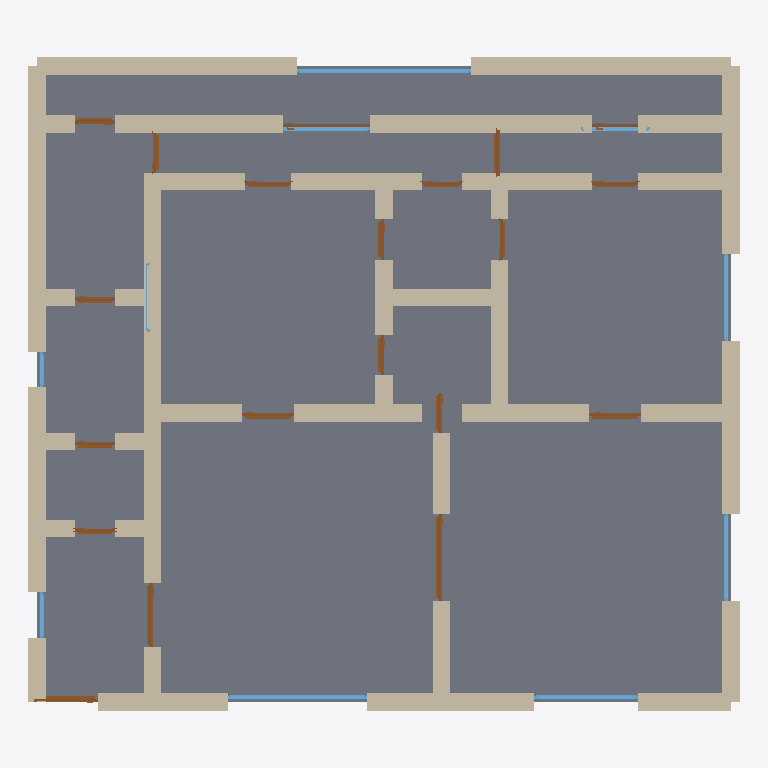
Plan cut of the same IFC building model at storey 'Ground Floor' (level 0.00 m, cut at 1.40 m), seen from above with north up, elements coloured by IFC class: 54 walls (beige), 20 doors (brown), 10 windows (light blue), 1 slab (grey). Cut surfaces are drawn darker.
Extent 12.3 m × 11.3 m × 2.9 m (x, y, z). Storeys (1): Ground Floor at 0.00 m. Elements (86): 55 IfcWall, 20 IfcDoor, 10 IfcWindow, 1 IfcSlab.

HEADER;
FILE_DESCRIPTION(('ViewDefinition[DesignTransferView]'),'2;1');
FILE_NAME('/dev/null','2026-05-05T20:57:13+05:30',(''),(''),'IfcOpenShell 0.8.5','IfcOpenShell 0.8.5','Nobody');
FILE_SCHEMA(('IFC4'));
ENDSEC;
DATA;
#1=IFCPROJECT('2rJgEmKiL29x5v2n0iUMLf',$,'A Cape Town Sea Point 3-bed modern — Atlantic seaboard conte',$,$,$,$,(#10),#5);
#12=IFCSITE('3k578H3k9AtO1oKv8X9uXK',$,'Site',$,$,$,$,$,$,$,$,$,$,$);
#13=IFCBUILDING('0PuYTygp91PRkpbT1YYXG2',$,'Building',$,$,$,$,$,$,$,$,$);
#16=IFCBUILDINGSTOREY('3psyF6$$v6weEQojhaeP_e',$,'Ground Floor',$,$,#22,$,$,$,$);
#3823=IFCSLAB('0TF6H558rE0wEdjdgTCKhu',$,'Floor',$,$,#3840,#3835,$,.FLOOR.);
#200=IFCWALL('0h13coDRz4kwWcStDuWBOv',$,'Exterior Wall',$,$,#221,#216,$,$);
#178=IFCWALL('13Vi6hm810mO6QZeXqM5XY',$,'Exterior Wall',$,$,#199,#194,$,$);
#156=IFCWALL('1rOlji_VT2pfPkGU0ns6Dn',$,'Exterior Wall',$,$,#177,#172,$,$);
#222=IFCWALL('3K1Uu94Tb1HvZ43XMXrAuO',$,'Exterior Wall',$,$,#243,#238,$,$);
#134=IFCWALL('0Lz8FYfa9DiB7XrN2nKcol',$,'Exterior Wall',$,$,#155,#150,$,$);
#112=IFCWALL('1gzd8RoIj4AxSovuM06qo7',$,'Exterior Wall',$,$,#133,#128,$,$);
#46=IFCWALL('1qiu9t99v6buplMM5MOn08',$,'Exterior Wall',$,$,#67,#62,$,$);
#23=IFCWALL('0vKMQ7esXFC9Wr4XHXqXXW',$,'Exterior Wall',$,$,#45,#39,$,$);
#1080=IFCWALL('0o4296HJ5DQBcoxXzTAtFs',$,'Interior Wall',$,$,#1101,#1096,$,$);
#1058=IFCWALL('2nF84XyibCfBdUmRMC2MGk',$,'Interior Wall',$,$,#1079,#1074,$,$);
#618=IFCWALL('2lYq1cmLX0zQTcDElMIJrm',$,'Interior Wall',$,$,#639,#634,$,$);
#816=IFCWALL('2T62KPkZX6Iwn5KNkD2KmK',$,'Interior Wall',$,$,#837,#832,$,$);
#838=IFCWALL('2iD53EPKLEB9VW3k23igjy',$,'Interior Wall',$,$,#859,#854,$,$);
#90=IFCWALL('2Mld_0$Br4$f2m6Laj6OtV',$,'Exterior Wall',$,$,#111,#106,$,$);
#860=IFCWALL('1G0dbgANP4XRJYKCfNGRnW',$,'Interior Wall',$,$,#881,#876,$,$);
#398=IFCWALL('1UxFoVc$97YfocasXVoFPX',$,'Interior Wall',$,$,#419,#414,$,$);
#420=IFCWALL('1na2qs13D1H8h0mfJQ3Rgq',$,'Interior Wall',$,$,#441,#436,$,$);
#552=IFCWALL('20OjJkn9LCTxvf$EJ1YZcO',$,'Interior Wall',$,$,#573,#568,$,$);
#1168=IFCWALL('3Ry1HvvmH6zRGbJp__i5G1',$,'Interior Wall',$,$,#1189,#1184,$,$);
#68=IFCWALL('3eAsNJQR12nO$H9oWNc090',$,'Exterior Wall',$,$,#89,#84,$,$);
#772=IFCWALL('1MomvkX9rBWAOrI6vKkzmL',$,'Interior Wall',$,$,#793,#788,$,$);
#354=IFCWALL('3UI2GBsjP9OunobjqVbeHX',$,'Interior Wall',$,$,#375,#370,$,$);
#904=IFCWALL('1pgsPdTAD62eGuIdWnBnfa',$,'Interior Wall',$,$,#925,#920,$,$);
#1146=IFCWALL('06oE8YaIHAqvyXiTFpmI$8',$,'Interior Wall',$,$,#1167,#1162,$,$);
#794=IFCWALL('3iCUDkFxb0bvBXCW6mf42e',$,'Interior Wall',$,$,#815,#810,$,$);
#530=IFCWALL('0Lr6YVDn10UfANnbWQVtz1',$,'Interior Wall',$,$,#551,#546,$,$);
#882=IFCWALL('2w8N1p$s990Q8nDCm7WOSR',$,'Interior Wall',$,$,#903,#898,$,$);
#464=IFCWALL('10oahyzyPFrRuW0qxijNZu',$,'Interior Wall',$,$,#485,#480,$,$);
#376=IFCWALL('2MkDWbe3LBeepbRmRdZGzW',$,'Interior Wall',$,$,#397,#392,$,$);
#244=IFCWALL('12orcqtTbDyRNn0Q6Gj6rz',$,'Exterior Wall',$,$,#265,#260,$,$);
#288=IFCWALL('04nbo05l5BNArdBEHOSb38',$,'Interior Wall',$,$,#309,#304,$,$);
#266=IFCWALL('0_fREOwVr6x8sC_J49S1b_',$,'Interior Wall',$,$,#287,#282,$,$);
#3319=IFCWINDOW('2K4hUDVhz2qR6s$oMjLLWx',$,'Window',$,$,#3373,#3368,$,1.2,3.0,$,$,$);
#442=IFCWALL('1jdsorakf2i8cr6wa$uyyN',$,'Interior Wall',$,$,#463,#458,$,$);
#508=IFCWALL('01D_cr7rjCx9hYRlTSVxhs',$,'Interior Wall',$,$,#529,#524,$,$);
#706=IFCWALL('3j$l_BYdD7BPpBhztiCmzc',$,'Interior Wall',$,$,#727,#722,$,$);
#728=IFCWALL('2HXuPR4d5AaPcQN053al9G',$,'Interior Wall',$,$,#749,#744,$,$);
#1212=IFCWALL('1TsVI1xQzDoB86Acfn0ISt',$,'Interior Wall',$,$,#1233,#1228,$,$);
#750=IFCWALL('1EW$ym2fL8ie2papTfaKZj',$,'Interior Wall',$,$,#771,#766,$,$);
#992=IFCWALL('1zMsJGLrX0SAnfW0_s0lQZ',$,'Interior Wall',$,$,#1013,#1008,$,$);
#310=IFCWALL('0h4Jsu7xf6y9aDpWPMU3ai',$,'Interior Wall',$,$,#331,#326,$,$);
#926=IFCWALL('0k7Ch$nYnBJf$1XLArirlm',$,'Interior Wall',$,$,#947,#942,$,$);
#970=IFCWALL('1ILBwIWDvEsBEUfjtmmZmt',$,'Interior Wall',$,$,#991,#986,$,$);
#640=IFCWALL('3usyM2HCv0mQUW_EK_32p4',$,'Interior Wall',$,$,#661,#656,$,$);
#948=IFCWALL('1ZlREprPr51x890JEB7ppN',$,'Interior Wall',$,$,#969,#964,$,$);
#2934=IFCWINDOW('1RKjcM2rjD5wy3Jvq$lXh3',$,'Window',$,$,#2988,#2983,$,1.2,2.4,$,$,$);
#684=IFCWALL('1nwNepv$5BROJreUv$$AWs',$,'Interior Wall',$,$,#705,#700,$,$);
#1190=IFCWALL('3NXbSloTDF4we0H6A39hWV',$,'Interior Wall',$,$,#1211,#1206,$,$);
#1574=IFCDOOR('1Ty7vMMaT5Zf2PDZkR5ACr',$,'Door',$,$,#1658,#1653,$,2.1,1.5,$,$,$);
#596=IFCWALL('3Ich1NYCL6d8h8L1hUbvxY',$,'Interior Wall',$,$,#617,#612,$,$);
#574=IFCWALL('2JsmR1xY95EfWuMxiRm$BL',$,'Interior Wall',$,$,#595,#590,$,$);
#662=IFCWALL('2TMjlzmXP8kAbLyKY4dV2D',$,'Interior Wall',$,$,#683,#678,$,$);
#332=IFCWALL('2DABz8rSfEbvPJgwv9LYRF',$,'Interior Wall',$,$,#353,#348,$,$);
#486=IFCWALL('1nhtrbUg1DSve5C06pQBpq',$,'Interior Wall',$,$,#507,#502,$,$);
#2989=IFCWINDOW('0JOWNnnT94Df35HANZpLSs',$,'Window',$,$,#3043,#3038,$,1.2,1.8,$,$,$);
#1319=IFCDOOR('2kW6Axm5PCzf6d$JIn6Mme',$,'Door',$,$,#1403,#1398,$,2.1,1.1,$,$,$);
#3154=IFCWINDOW('1We5IxZH9039HIXVNqgSMy',$,'Window',$,$,#3208,#3203,$,1.2,1.5,$,$,$);
#3044=IFCWINDOW('1RSdOPvzr9wvOZrOgAyNnB',$,'Window',$,$,#3098,#3093,$,1.2,1.5,$,$,$);
#1234=IFCDOOR('1guez_e8f4zAJDvYLf8tYG',$,'Door',$,$,#1318,#1313,$,2.1,1.1,$,$,$);
#3209=IFCWINDOW('0mYOpONB19EBBn8rPcCfwj',$,'Window',$,$,#3263,#3258,$,1.2,1.5,$,$,$);
#1659=IFCDOOR('2rKQWV369F$RU8JnbIbOrg',$,'Door',$,$,#1743,#1738,$,2.1,0.9,$,$,$);
#1829=IFCDOOR('1exozQBkj9kuSeuPueUbvB',$,'Door',$,$,#1913,#1908,$,2.1,0.9,$,$,$);
#2679=IFCDOOR('1q6w6JpG1AIf6hhPvCQCCy',$,'Door',$,$,#2763,#2758,$,2.1,1.5,$,$,$);
#2509=IFCDOOR('3oIDxj$TjB7gdscCBx7Pix',$,'Door',$,$,#2593,#2588,$,2.1,0.8,$,$,$);
#2594=IFCDOOR('06F53b83jC_PHHj5oTma$n',$,'Door',$,$,#2678,#2673,$,2.1,0.7,$,$,$);
#2084=IFCDOOR('2uB8YWg5j7ZRhLumcxq9j_',$,'Door',$,$,#2168,#2163,$,2.1,0.7,$,$,$);
#2254=IFCDOOR('3GrSddZk9DgxIJSn_9_zDX',$,'Door',$,$,#2338,#2333,$,2.1,0.8,$,$,$);
#2424=IFCDOOR('2JxEQy4wjCP9XpoZzW6WPT',$,'Door',$,$,#2508,#2503,$,2.1,0.8,$,$,$);
#1744=IFCDOOR('18ucFxd_r82P0wvHuY3Zrf',$,'Door',$,$,#1828,#1823,$,2.1,0.7,$,$,$);
#2169=IFCDOOR('12qb2x0J54zBWMR3rB9TNr',$,'Door',$,$,#2253,#2248,$,2.1,0.7,$,$,$);
#2849=IFCDOOR('2xNNdYCFr6bw5L9mQ1K_nf',$,'Door',$,$,#2933,#2928,$,2.1,0.7,$,$,$);
#1489=IFCDOOR('1fg3TRC9H4GOVuuQEOYw61',$,'Door',$,$,#1573,#1568,$,2.1,0.7,$,$,$);
#1914=IFCDOOR('1jV$jBouT0Xe03Y34UBojI',$,'Door',$,$,#1998,#1993,$,2.1,0.7,$,$,$);
#1404=IFCDOOR('3ZySf_33T8DRsMVp$vKiTC',$,'Door',$,$,#1488,#1483,$,2.1,0.7,$,$,$);
#1999=IFCDOOR('31OAVr829EOu5aeWOSs9J_',$,'Door',$,$,#2083,#2078,$,2.1,0.7,$,$,$);
#2339=IFCDOOR('1v9J6qIj9FqgH6BfgCoyup',$,'Door',$,$,#2423,#2418,$,2.1,0.7,$,$,$);
#3264=IFCWINDOW('2AAdxhJQDCkgb5x3wZScUI',$,'Window',$,$,#3318,#3313,$,1.2,1.2,$,$,$);
#3429=IFCWINDOW('1CptJwUs96wetPxGYzglOW',$,'Window',$,$,#3483,#3478,$,1.2,0.8,$,$,$);
#2764=IFCDOOR('0aRdFiO_zEpBWUxa2ZEuhA',$,'Door',$,$,#2848,#2843,$,2.1,0.8,$,$,$);
#3374=IFCWINDOW('1o_BxifNL3set0Mz07PdFu',$,'Window',$,$,#3428,#3423,$,1.2,0.6,$,$,$);
#1036=IFCWALL('3sEDaoxMDFwOIWp9i6gKkv',$,'Interior Wall',$,$,#1057,#1052,$,$);
#3099=IFCWINDOW('2O0YlUOm1DZetqvOt2XhKd',$,'Window',$,$,#3153,#3148,$,1.2,1.2,$,$,$);
#1124=IFCWALL('19EWSkycbC79HR6FIVupyg',$,'Interior Wall',$,$,#1145,#1140,$,$);
#1102=IFCWALL('1TkxnLaMj2NfQvKBjaXdFp',$,'Interior Wall',$,$,#1123,#1118,$,$);
ENDSEC;
